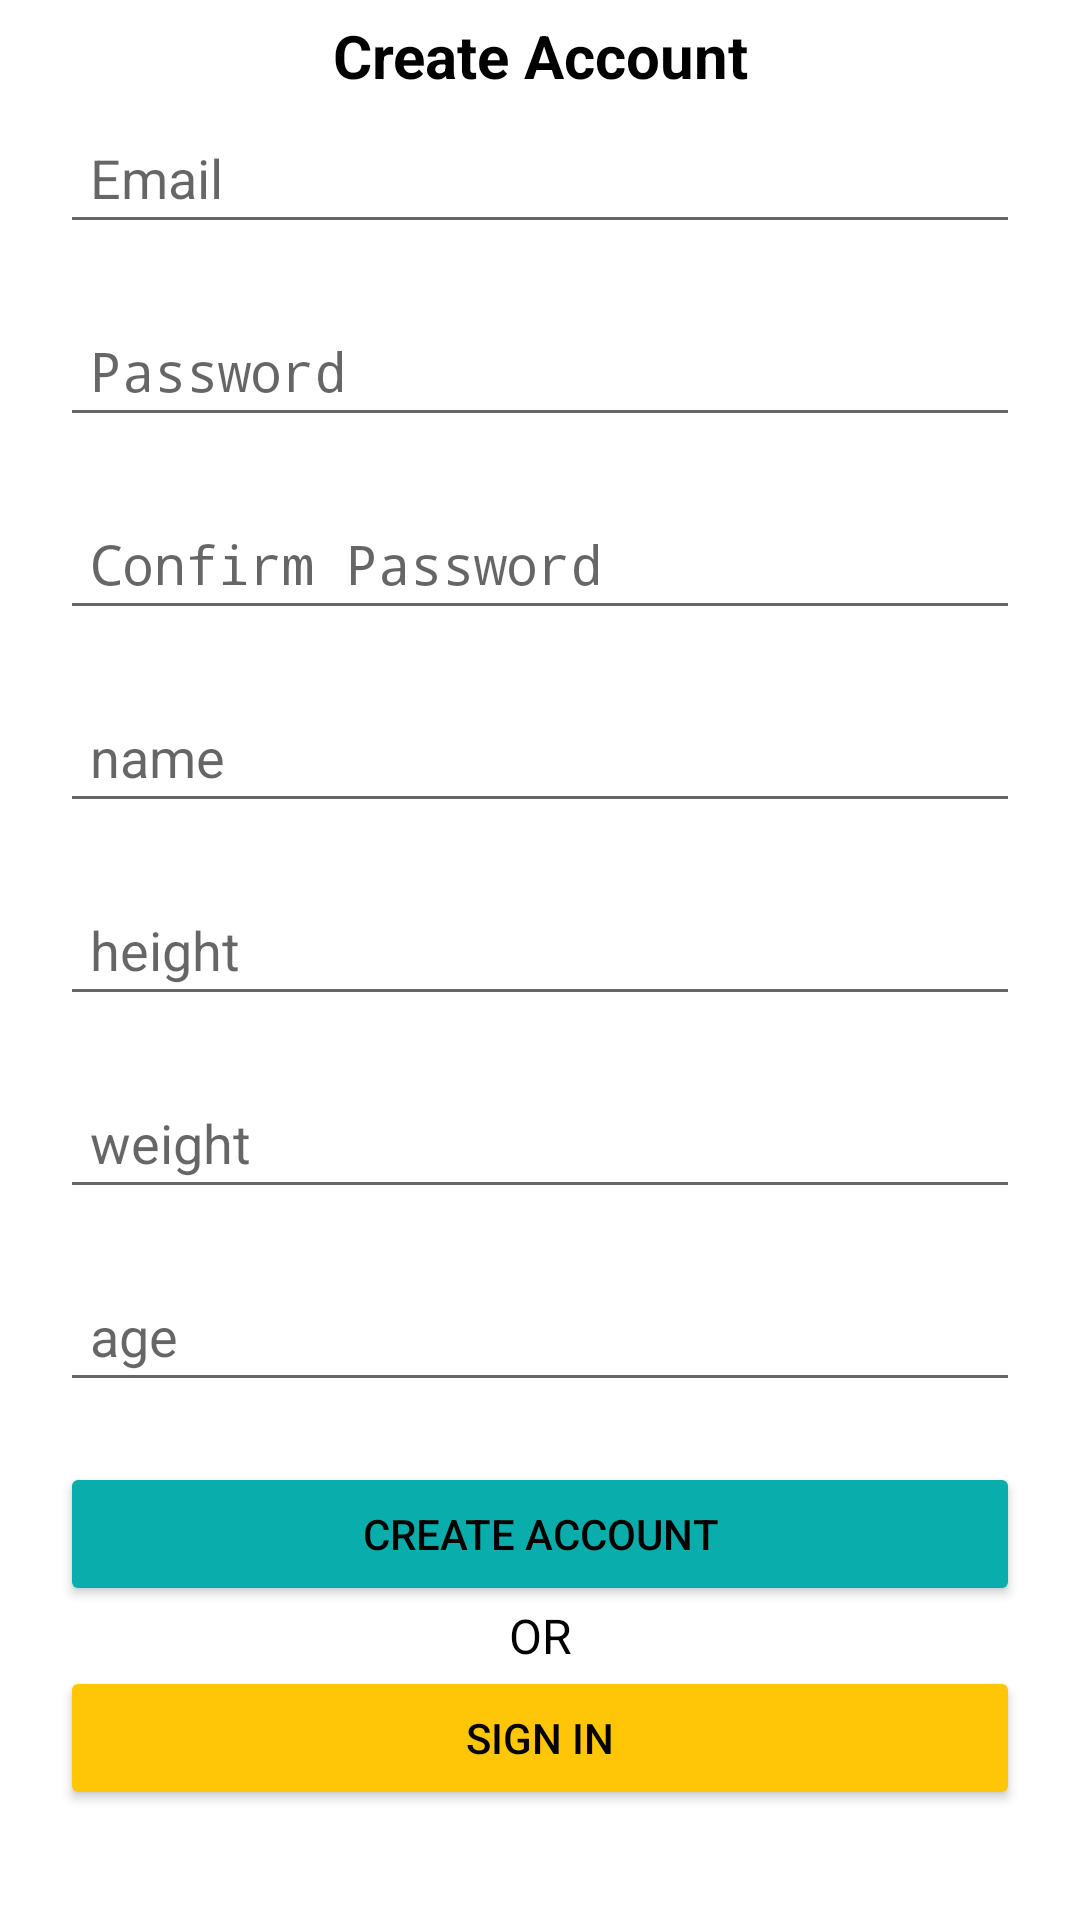

Reconstruct the res/layout file that produces this screen, plus the resources it refers to.
<!-- AndroidManifest.xml: application theme AppTheme.Posenet -->
<!-- res/layout/activity_register.xml -->
<?xml version="1.0" encoding="utf-8"?>
<androidx.constraintlayout.widget.ConstraintLayout xmlns:android="http://schemas.android.com/apk/res/android"
    xmlns:app="http://schemas.android.com/apk/res-auto"
    xmlns:tools="http://schemas.android.com/tools"
    android:layout_width="match_parent"
    android:layout_height="match_parent"
    android:background="@color/white"
    app:chainUseRtl="true"
    tools:context="org.tensorflow.lite.examples.posenet.RegisterActivity"
    tools:ignore="Autofill">

    <TextView
        android:layout_width="wrap_content"
        android:layout_height="wrap_content"
        android:text="@string/create_account"
        android:textAlignment="center"
        android:textColor="@color/black"
        android:textSize="20sp"
        android:textStyle="bold"
        app:layout_constraintBottom_toTopOf="@+id/etEmail"
        app:layout_constraintEnd_toEndOf="parent"
        app:layout_constraintStart_toStartOf="parent"
        app:layout_constraintTop_toTopOf="parent" />

    <EditText
        android:id="@+id/etEmail"
        android:layout_width="0dp"
        android:layout_height="wrap_content"
        android:layout_margin="20dp"
        android:hint="@string/email"
        android:inputType="textEmailAddress"
        android:padding="10dp"
        app:layout_constraintBottom_toTopOf="@id/etPassword"
        app:layout_constraintEnd_toEndOf="parent"
        app:layout_constraintStart_toStartOf="parent"
        app:layout_constraintTop_toTopOf="parent"
        app:layout_constraintVertical_chainStyle="packed" />

    <EditText
        android:id="@+id/etPassword"
        android:layout_width="0dp"
        android:layout_height="wrap_content"
        android:layout_marginBottom="20dp"
        android:hint="@string/password"
        android:inputType="textPassword"
        android:maxLength="8"
        android:padding="10dp"
        app:layout_constraintBottom_toTopOf="@id/etConfirmPassword"
        app:layout_constraintEnd_toEndOf="@id/etEmail"
        app:layout_constraintStart_toStartOf="@id/etEmail"
        app:layout_constraintTop_toBottomOf="@id/etEmail" />


    <EditText
        android:id="@+id/etConfirmPassword"
        android:layout_width="0dp"
        android:layout_height="wrap_content"
        android:layout_marginBottom="20dp"
        android:hint="@string/confirm_password"
        android:inputType="textPassword"
        android:maxLength="8"
        android:padding="10dp"
        app:layout_constraintBottom_toTopOf="@id/etname"
        app:layout_constraintEnd_toEndOf="@id/etPassword"
        app:layout_constraintStart_toStartOf="@id/etPassword"
        app:layout_constraintTop_toBottomOf="@id/etPassword" />

    <EditText
        android:id="@+id/etname"
        android:layout_width="0dp"
        android:layout_height="wrap_content"
        android:layout_marginBottom="20dp"
        android:hint="name"
        android:inputType="textPersonName"
        android:maxLength="8"
        android:padding="10dp"
        app:layout_constraintBottom_toTopOf="@id/etheight"
        app:layout_constraintEnd_toEndOf="@id/etConfirmPassword"
        app:layout_constraintStart_toStartOf="@id/etConfirmPassword"
        app:layout_constraintTop_toBottomOf="@id/etConfirmPassword" />

    <EditText
        android:id="@+id/etheight"
        android:layout_width="0dp"
        android:layout_height="wrap_content"
        android:layout_marginBottom="20dp"
        android:hint="height"
        android:inputType="number"
        android:maxLength="8"
        android:padding="10dp"
        app:layout_constraintBottom_toTopOf="@id/etweight"
        app:layout_constraintEnd_toEndOf="@id/etname"
        app:layout_constraintStart_toStartOf="@id/etname"
        app:layout_constraintTop_toBottomOf="@id/etname" />

    <EditText
        android:id="@+id/etweight"
        android:layout_width="0dp"
        android:layout_height="wrap_content"
        android:layout_marginBottom="20dp"
        android:hint="weight"
        android:inputType="number"
        android:maxLength="8"
        android:padding="10dp"
        app:layout_constraintBottom_toTopOf="@id/etage"
        app:layout_constraintEnd_toEndOf="@id/etheight"
        app:layout_constraintStart_toStartOf="@id/etheight"
        app:layout_constraintTop_toBottomOf="@id/etheight" />

    <EditText
        android:id="@+id/etage"
        android:layout_width="0dp"
        android:layout_height="wrap_content"
        android:layout_marginBottom="20dp"
        android:hint="age"
        android:inputType="number"
        android:maxLength="8"
        android:padding="10dp"
        app:layout_constraintBottom_toTopOf="@id/btnCreateAccount"
        app:layout_constraintEnd_toEndOf="@id/etweight"
        app:layout_constraintStart_toStartOf="@id/etweight"
        app:layout_constraintTop_toBottomOf="@id/etweight" />

    <Button
        android:id="@+id/btnCreateAccount"
        android:layout_width="0dp"
        android:layout_height="wrap_content"
        android:layout_marginVertical="0dp"
        android:text="@string/create_account"
        android:textColor="@android:color/black"
        android:backgroundTint="@color/mint"
        app:layout_constraintBottom_toTopOf="@id/btnSignIn2"
        app:layout_constraintEnd_toEndOf="@id/etage"
        app:layout_constraintStart_toStartOf="@id/etage"
        app:layout_constraintTop_toBottomOf="@id/etage" />

    <TextView
        android:id="@+id/textView3"
        android:layout_width="wrap_content"
        android:layout_height="wrap_content"
        android:text="OR"
        android:textAlignment="center"
        android:textColor="@color/black"
        android:textSize="16sp"
        app:layout_constraintBottom_toTopOf="@+id/btnSignIn2"
        app:layout_constraintEnd_toEndOf="parent"
        app:layout_constraintStart_toStartOf="parent"
        app:layout_constraintTop_toBottomOf="@+id/btnCreateAccount" />

    <Button
        android:id="@+id/btnSignIn2"
        android:layout_width="0dp"
        android:layout_height="wrap_content"
        android:layout_marginVertical="20dp"
        android:textColor="@android:color/black"
        android:backgroundTint="@color/yellow"
        android:text="@string/sign_in"
        app:layout_constraintBottom_toBottomOf="parent"
        app:layout_constraintEnd_toEndOf="@id/btnCreateAccount"
        app:layout_constraintStart_toStartOf="@id/btnCreateAccount"
        app:layout_constraintTop_toBottomOf="@id/btnCreateAccount" />

</androidx.constraintlayout.widget.ConstraintLayout>
<!-- resources referenced by this layout -->
<resources>
  <color name="black">#FF000000</color>
  <color name="mint">#09AEAC</color>
  <color name="white">#FFFFFFFF</color>
  <color name="yellow">#FFC507</color>
  <string name="confirm_password">Confirm Password</string>
  <string name="create_account">Create Account</string>
  <string name="email">Email</string>
  <string name="password">Password</string>
  <string name="sign_in">Sign in</string>
  <style name="AppTheme.Posenet" parent="Theme.AppCompat.Light.NoActionBar">
      <item name="colorPrimary">@color/tfe_color_primary</item>
  
      <item name="colorAccent">@color/tfe_color_accent</item>
      <item name="android:windowContentOverlay">@null</item>
      <item name="elevation">0dp</item>
    </style>
  <color name="tfe_color_primary">#ffa800</color>
  <color name="tfe_color_accent">#425066</color>
</resources>
